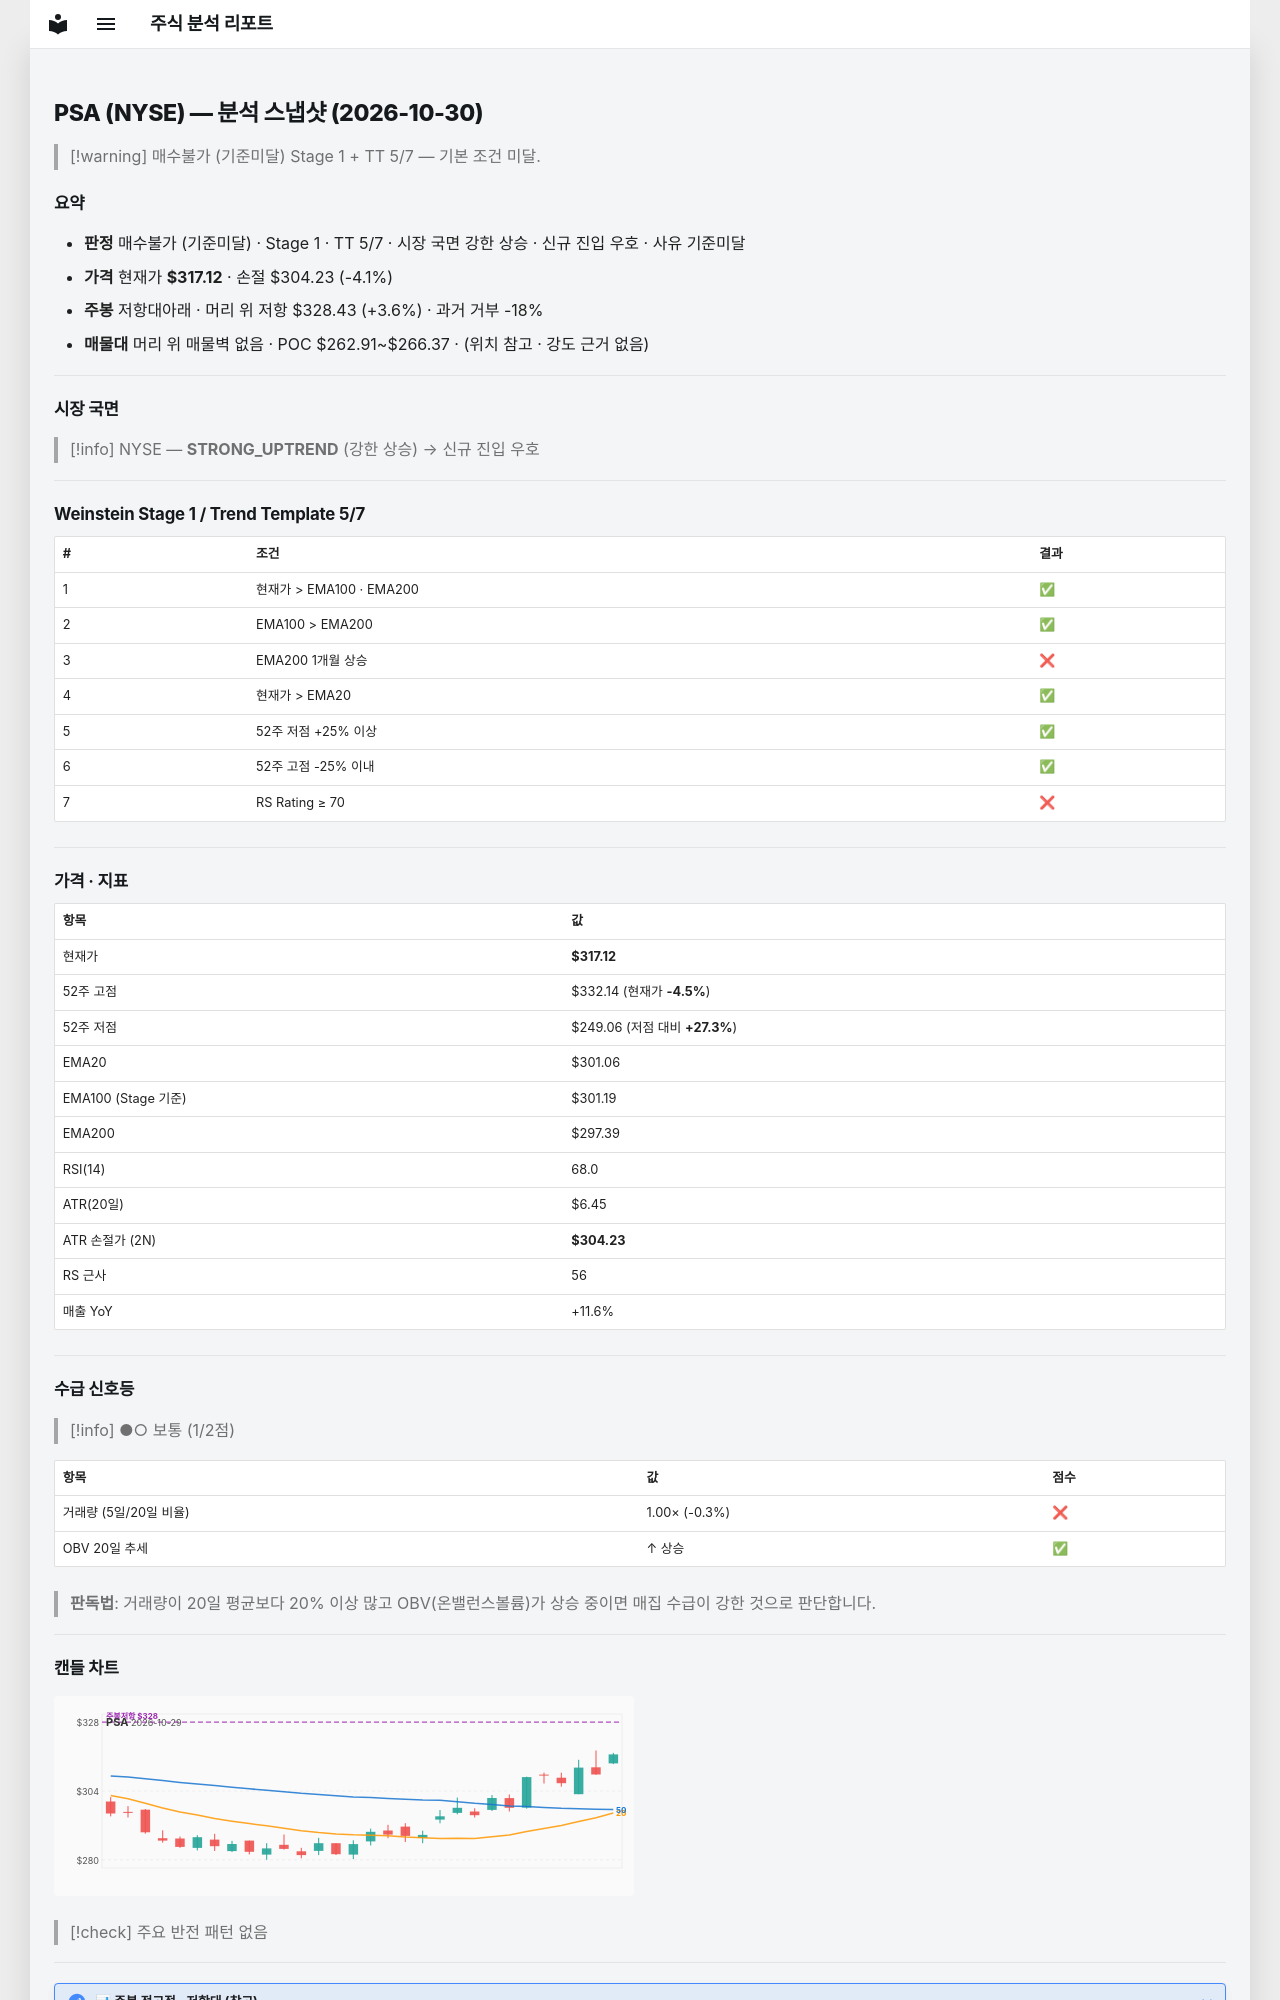

repository: soloandco/stock-reports · page: snapshots/PSA-2026-10-30/index.html · generator: mkdocs

---
type: analysis-snapshot
title: PSA 분석 스냅샷
ticker: PSA
market: NYSE
created: 2026-10-30
updated: 2026-10-30
bar-date: 2026-10-29
verdict: 매수불가
verdict-reason: 기준미달
real-rr: 0.88
sma50-gap-pct: 5.3
weekly-position: 저항대아래
weekly-overhead-price: 328.43
weekly-overhead-pct: 3.6
stage: 1
trend-template-score: 5
tt-max: 7
ma-set: ema-20-100-200
price: 317.125
stop-price: 304.233864303609
market-regime: STRONG_UPTREND
supply-demand-score: 1/2
supply-demand-label: 보통
status: tracking
tags:
  - stock-agent
  - watchlist
  - PSA
  - analysis
related:
  - "[[analysis-template]]"
---

# PSA (NYSE) — 분석 스냅샷 (2026-10-30)

> [!warning] 매수불가 (기준미달)
> Stage 1 + TT 5/7 — 기본 조건 미달.

## 요약

- **판정** 매수불가 (기준미달) · Stage 1 · TT 5/7 · 시장 국면 강한 상승 · 신규 진입 우호 · 사유 기준미달
- **가격** 현재가 **$317.12** · 손절 $304.23 (-4.1%)
- **주봉** 저항대아래 · 머리 위 저항 $328.43 (+3.6%) · 과거 거부 -18%
- **매물대** 머리 위 매물벽 없음 · POC $262.91~$266.37 · (위치 참고 · 강도 근거 없음)

---

## 시장 국면

> [!info] NYSE — **STRONG_UPTREND** (강한 상승) → 신규 진입 우호

---

## Weinstein Stage 1 / Trend Template 5/7

| # | 조건 | 결과 |
|---|------|------|
| 1 | 현재가 > EMA100 · EMA200 | ✅ |
| 2 | EMA100 > EMA200 | ✅ |
| 3 | EMA200 1개월 상승 | ❌ |
| 4 | 현재가 > EMA20 | ✅ |
| 5 | 52주 저점 +25% 이상 | ✅ |
| 6 | 52주 고점 -25% 이내 | ✅ |
| 7 | RS Rating ≥ 70 | ❌ |

---

## 가격 · 지표

| 항목 | 값 |
|------|---|
| 현재가 | **$317.12** |
| 52주 고점 | $332.14 (현재가 **-4.5%**) |
| 52주 저점 | $249.06 (저점 대비 **+27.3%**) |
| EMA20 | $301.06 |
| EMA100 (Stage 기준) | $301.19 |
| EMA200 | $297.39 |
| RSI(14) | 68.0 |
| ATR(20일) | $6.45 |
| ATR 손절가 (2N) | **$304.23** |
| RS 근사 | 56 |
| 매출 YoY | +11.6% |

---
## 수급 신호등

> [!info] ●○ 보통 (1/2점)

| 항목 | 값 | 점수 |
|------|------|------|
| 거래량 (5일/20일 비율) | 1.00× (-0.3%) | ❌ |
| OBV 20일 추세 | ↑ 상승 | ✅ |

> **판독법**: 거래량이 20일 평균보다 20% 이상 많고 OBV(온밸런스볼륨)가 상승 중이면 매집 수급이 강한 것으로 판단합니다.

---
